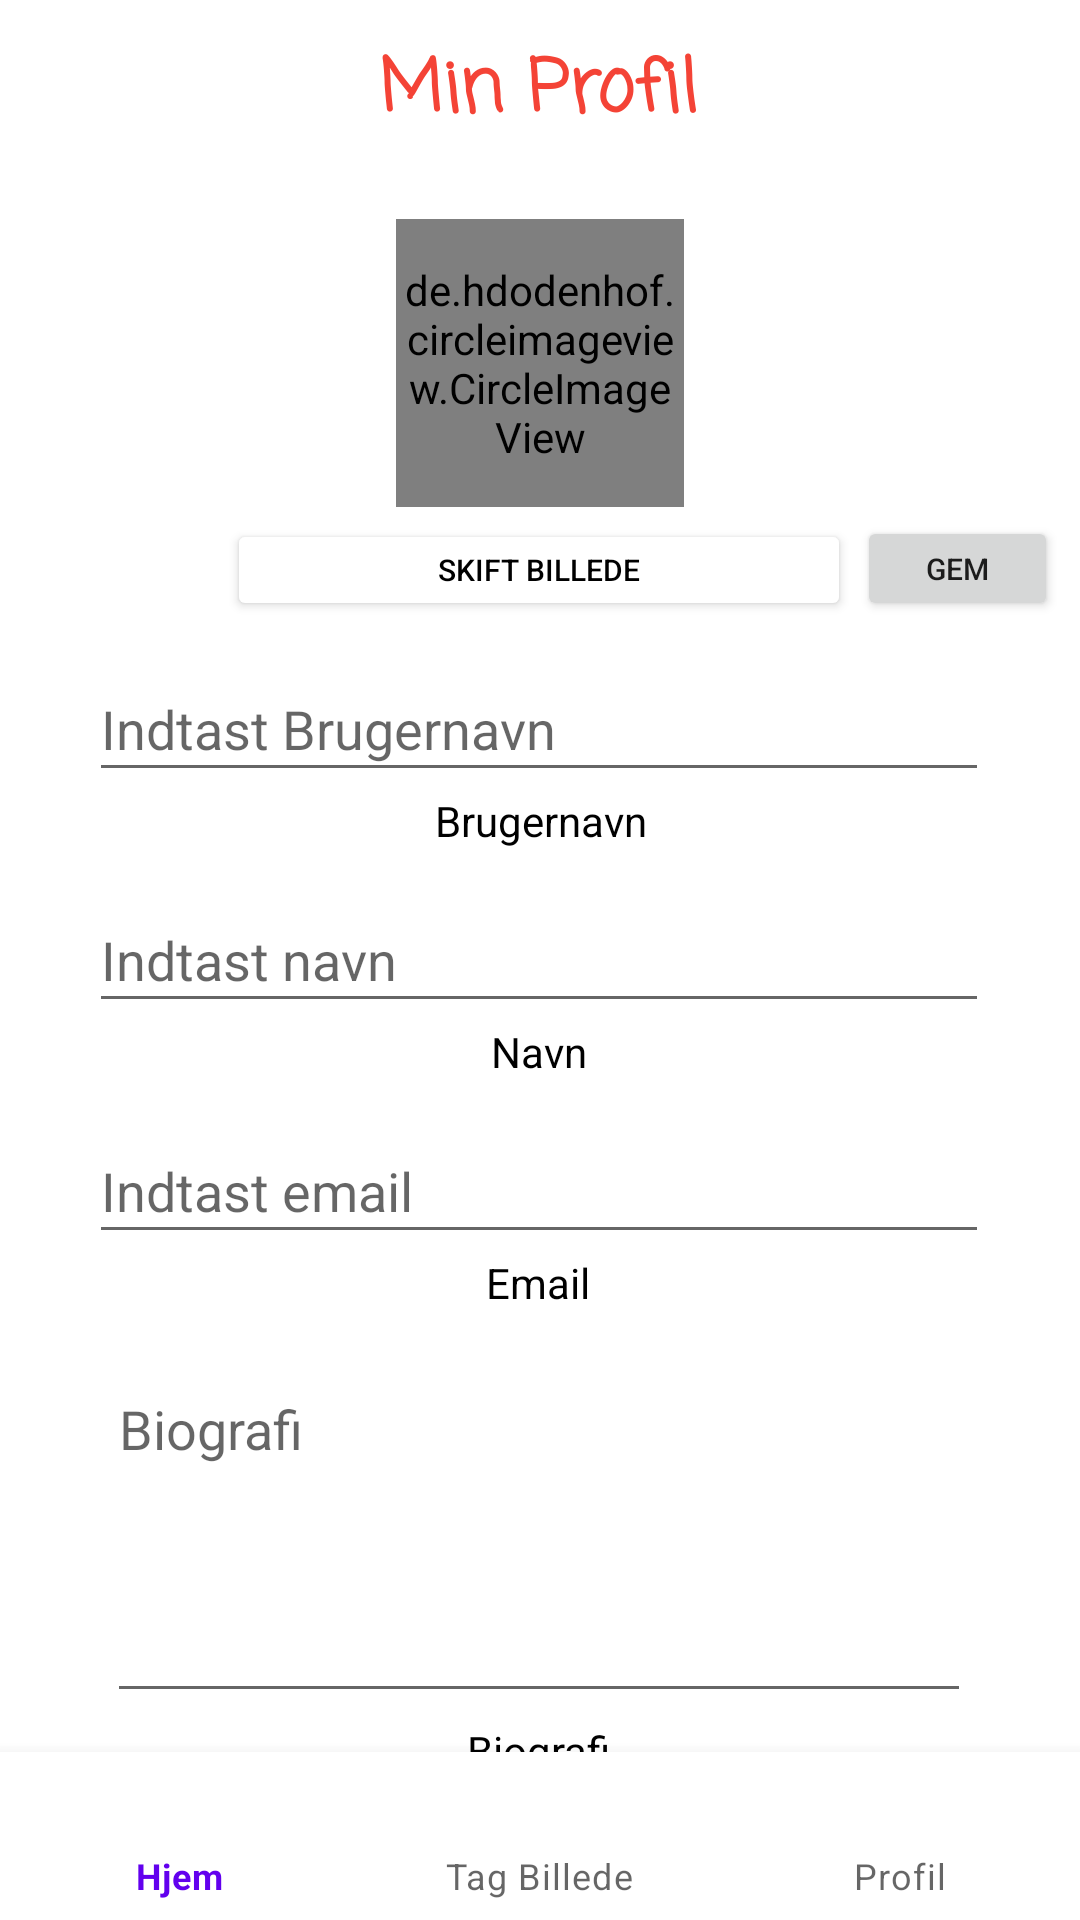

The Android layout XML behind this screen, and the referenced resources:
<!-- AndroidManifest.xml: application theme Theme.SnapAppDemo -->
<!-- res/layout/activity_my_profil.xml -->
<?xml version="1.0" encoding="utf-8"?>
<androidx.constraintlayout.widget.ConstraintLayout xmlns:android="http://schemas.android.com/apk/res/android"
    xmlns:app="http://schemas.android.com/apk/res-auto"
    xmlns:tools="http://schemas.android.com/tools"
    android:layout_width="match_parent"
    android:layout_height="match_parent"
    android:background="#FFFFFF"
    android:onClick="saveProfilPressed"
    tools:context=".MyProfil">

    <TextView
        android:id="@+id/email"
        android:layout_width="85dp"
        android:layout_height="20dp"
        android:text="Email"
        android:textAlignment="center"
        android:textColor="#000000"
        app:layout_constraintEnd_toEndOf="parent"
        app:layout_constraintHorizontal_bias="0.498"
        app:layout_constraintStart_toStartOf="parent"
        app:layout_constraintTop_toBottomOf="@+id/emailText" />

    <TextView
        android:id="@+id/name"
        android:layout_width="85dp"
        android:layout_height="20dp"
        android:text="Navn"
        android:textAlignment="center"
        android:textColor="#000000"
        app:layout_constraintEnd_toEndOf="parent"
        app:layout_constraintHorizontal_bias="0.498"
        app:layout_constraintStart_toStartOf="parent"
        app:layout_constraintTop_toBottomOf="@+id/nameText" />

    <EditText
        android:id="@+id/usernameText"
        android:layout_width="300dp"
        android:layout_height="45dp"
        android:layout_marginTop="12dp"
        android:ems="10"
        android:hint="Indtast Brugernavn"
        android:inputType="text"
        app:layout_constraintEnd_toEndOf="parent"
        app:layout_constraintHorizontal_bias="0.495"
        app:layout_constraintStart_toStartOf="parent"
        app:layout_constraintTop_toBottomOf="@+id/changePhoto" />

    <TextView
        android:id="@+id/myProfil"
        android:layout_width="170dp"
        android:layout_height="45dp"
        android:layout_marginTop="12dp"
        android:fontFamily="casual"
        android:text="Min Profil"
        android:textAlignment="center"
        android:textAppearance="@style/TextAppearance.AppCompat.Display3"
        android:textColor="#F44336"
        android:textSize="24sp"
        android:textStyle="bold"
        app:layout_constraintEnd_toEndOf="parent"
        app:layout_constraintHorizontal_bias="0.497"
        app:layout_constraintStart_toStartOf="parent"
        app:layout_constraintTop_toTopOf="parent" />

    <EditText
        android:id="@+id/nameText"
        android:layout_width="300dp"
        android:layout_height="45dp"
        android:layout_marginTop="12dp"
        android:ems="10"
        android:hint="Indtast navn"
        android:inputType="text"
        app:layout_constraintEnd_toEndOf="parent"
        app:layout_constraintHorizontal_bias="0.495"
        app:layout_constraintStart_toStartOf="parent"
        app:layout_constraintTop_toBottomOf="@+id/brugernavn" />

    <EditText
        android:id="@+id/bioText"
        android:layout_width="288dp"
        android:layout_height="117dp"
        android:layout_marginTop="16dp"
        android:ems="10"
        android:gravity="start|top"
        android:hint="Biografi"
        android:inputType="textMultiLine"
        app:layout_constraintEnd_toEndOf="parent"
        app:layout_constraintHorizontal_bias="0.495"
        app:layout_constraintStart_toStartOf="parent"
        app:layout_constraintTop_toBottomOf="@+id/email" />

    <TextView
        android:id="@+id/biografi"
        android:layout_width="85dp"
        android:layout_height="20dp"
        android:layout_marginTop="3dp"
        android:text="Biografi"
        android:textAlignment="center"
        android:textColor="#000000"
        app:layout_constraintEnd_toEndOf="parent"
        app:layout_constraintHorizontal_bias="0.498"
        app:layout_constraintStart_toStartOf="parent"
        app:layout_constraintTop_toBottomOf="@+id/bioText" />

    <EditText
        android:id="@+id/emailText"
        android:layout_width="300dp"
        android:layout_height="45dp"
        android:layout_marginTop="12dp"
        android:ems="10"
        android:hint="Indtast email"
        android:inputType="textEmailAddress"
        app:layout_constraintEnd_toEndOf="parent"
        app:layout_constraintHorizontal_bias="0.495"
        app:layout_constraintStart_toStartOf="parent"
        app:layout_constraintTop_toBottomOf="@+id/name" />


    <de.hdodenhof.circleimageview.CircleImageView
        android:id="@+id/profileImage"
        android:layout_width="96dp"
        android:layout_height="96dp"
        android:layout_marginTop="16dp"
        android:src="@drawable/grogu"
        app:civ_border_color="#FF000000"
        app:civ_border_width="2dp"
        app:layout_constraintEnd_toEndOf="parent"
        app:layout_constraintStart_toStartOf="parent"
        app:layout_constraintTop_toBottomOf="@+id/myProfil" />

    <Button
        android:id="@+id/saveProfilPressed"
        android:layout_width="98dp"
        android:layout_height="40dp"
        android:layout_marginTop="12dp"
        android:backgroundTint="#F44336"
        android:onClick="saveProfilPressed"
        android:text="Gem"
        app:layout_constraintEnd_toEndOf="parent"
        app:layout_constraintStart_toStartOf="parent"
        app:layout_constraintTop_toBottomOf="@+id/biografi" />

    <com.google.android.material.bottomnavigation.BottomNavigationView
        android:id="@+id/bottomNavigationView"
        android:layout_width="match_parent"
        android:layout_height="wrap_content"
        android:background="#fff"
        app:layout_constraintBottom_toBottomOf="parent"
        app:layout_constraintEnd_toEndOf="parent"
        app:layout_constraintStart_toStartOf="parent"
        app:menu="@menu/bottom_home" />

    <TextView
        android:id="@+id/brugernavn"
        android:layout_width="85dp"
        android:layout_height="20dp"
        android:text="Brugernavn"
        android:textAlignment="center"
        android:textColor="#000000"
        app:layout_constraintEnd_toEndOf="parent"
        app:layout_constraintStart_toStartOf="parent"
        app:layout_constraintTop_toBottomOf="@+id/usernameText" />

    <Button
        android:id="@+id/changePhoto"
        android:layout_width="208dp"
        android:layout_height="34dp"
        android:layout_marginTop="4dp"
        android:backgroundTint="#FFFFFF"
        android:text="Skift billede"
        android:textColor="#000000"
        android:textSize="10sp"
        app:layout_constraintEnd_toEndOf="parent"
        app:layout_constraintHorizontal_bias="0.497"
        app:layout_constraintStart_toStartOf="parent"
        app:layout_constraintTop_toBottomOf="@+id/profileImage" />

    <Button
        android:id="@+id/savePic"
        android:layout_width="67dp"
        android:layout_height="35dp"
        android:layout_marginTop="172dp"
        android:text="gem"
        android:textSize="10sp"
        app:layout_constraintEnd_toEndOf="parent"
        app:layout_constraintHorizontal_bias="0.228"
        app:layout_constraintStart_toEndOf="@+id/changePhoto"
        app:layout_constraintTop_toTopOf="parent" />


</androidx.constraintlayout.widget.ConstraintLayout>
<!-- resources referenced by this layout -->
<resources>
  <!-- drawable grogu: png bitmap (drawable-v24, 364748 bytes) -->
  <style name="Theme.SnapAppDemo" parent="Theme.MaterialComponents.DayNight.NoActionBar">
          
          <item name="colorPrimary">@color/purple_500</item>
          <item name="colorPrimaryVariant">@color/purple_700</item>
          <item name="colorOnPrimary">@color/white</item>
          
          <item name="colorSecondary">@color/teal_200</item>
          <item name="colorSecondaryVariant">@color/teal_700</item>
          <item name="colorOnSecondary">@color/black</item>
          
          <item name="android:statusBarColor" tools:targetApi="l">?attr/colorPrimaryVariant</item>
          
      </style>
  <!-- not gathered from this repository: default colours our renderer supplied (Android Studio template values) -->
  <color name="purple_500">#FF6200EE</color>
  <color name="purple_700">#FF3700B3</color>
  <color name="teal_200">#FF03DAC5</color>
  <color name="teal_700">#FF018786</color>
  <color name="black">#FF000000</color>
  <color name="white">#FFFFFFFF</color>
</resources>
